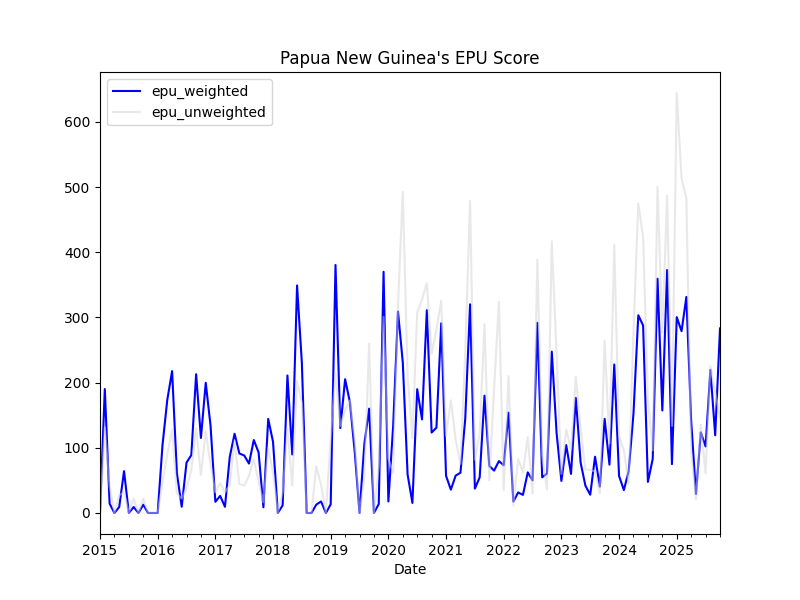

The table this chart was drawn from, first rows:
, date, ym, papua_new_guinea_rnz_body_count, papua_new_guinea_rnz_epu_count, papua_new_guinea_rnz_ratio, papua_new_guinea_png_business_news_body_…, papua_new_guinea_png_business_news_epu_c…, papua_new_guinea_png_business_news_ratio, papua_new_guinea_abc_au_body_count, papua_new_guinea_abc_au_epu_count, papua_new_guinea_abc_au_ratio, news_total, papua_new_guinea_rnz_weights, papua_new_guinea_png_business_news_weigh…, papua_new_guinea_abc_au_weights, papua_new_guinea_rnz_z_score, papua_new_guinea_png_business_news_z_sco…, papua_new_guinea_abc_au_z_score, z_score_unweighted, z_score_weighted, epu_weighted, epu_unweighted
0, 2015-01-01, 2015-1, 6, 0.0, 0.0, 0.0, 0.0, 0.0, 30.0, 0.0, 0.0, 36.0, 0.1667, 0.0, 0.8333, 0.0, 0.0, 0.0, 0.0, 0.0, 0.0, 0.0
1, 2015-02-01, 2015-2, 42, 1.0, 0.02381, 0.0, 0.0, 0.0, 21.0, 1.0, 0.04762, 63.0, 0.6667, 0.0, 0.3333, 2.013, 0.0, 0.5284, 0.8472, 1.518, 190.2, 131.4
2, 2015-03-01, 2015-3, 83, 0.0, 0.0, 0.0, 0.0, 0.0, 14.0, 1.0, 0.07143, 97.0, 0.8557, 0.0, 0.1443, 0.0, 0.0, 0.7926, 0.2642, 0.1144, 14.33, 40.99
3, 2015-04-01, 2015-4, 107, 0.0, 0.0, 0.0, 0.0, 0.0, 16.0, 0.0, 0.0, 123.0, 0.8699, 0.0, 0.1301, 0.0, 0.0, 0.0, 0.0, 0.0, 0.0, 0.0
4, 2015-05-01, 2015-5, 129, 0.0, 0.0, 0.0, 0.0, 0.0, 21.0, 1.0, 0.04762, 150.0, 0.86, 0.0, 0.14, 0.0, 0.0, 0.5284, 0.1761, 0.07397, 9.268, 27.33
5, 2015-06-01, 2015-6, 138, 1.0, 0.007246, 0.0, 0.0, 0.0, 27.0, 0.0, 0.0, 165.0, 0.8364, 0.0, 0.1636, 0.6127, 0.0, 0.0, 0.2042, 0.5124, 64.21, 31.69
6, 2015-07-01, 2015-7, 157, 0.0, 0.0, 0.0, 0.0, 0.0, 29.0, 0.0, 0.0, 186.0, 0.8441, 0.0, 0.1559, 0.0, 0.0, 0.0, 0.0, 0.0, 0.0, 0.0
7, 2015-08-01, 2015-8, 125, 0.0, 0.0, 0.0, 0.0, 0.0, 26.0, 1.0, 0.03846, 151.0, 0.8278, 0.0, 0.1722, 0.0, 0.0, 0.4268, 0.1423, 0.07348, 9.207, 22.07
8, 2015-09-01, 2015-9, 129, 0.0, 0.0, 0.0, 0.0, 0.0, 31.0, 0.0, 0.0, 160.0, 0.8063, 0.0, 0.1938, 0.0, 0.0, 0.0, 0.0, 0.0, 0.0, 0.0
9, 2015-10-01, 2015-10, 83, 0.0, 0.0, 0.0, 0.0, 0.0, 26.0, 1.0, 0.03846, 109.0, 0.7615, 0.0, 0.2385, 0.0, 0.0, 0.4268, 0.1423, 0.1018, 12.75, 22.07
10, 2015-11-01, 2015-11, 76, 0.0, 0.0, 0.0, 0.0, 0.0, 20.0, 0.0, 0.0, 96.0, 0.7917, 0.0, 0.2083, 0.0, 0.0, 0.0, 0.0, 0.0, 0.0, 0.0
11, 2015-12-01, 2015-12, 90, 0.0, 0.0, 0.0, 0.0, 0.0, 12.0, 0.0, 0.0, 102.0, 0.8824, 0.0, 0.1176, 0.0, 0.0, 0.0, 0.0, 0.0, 0.0, 0.0
12, 2016-01-01, 2016-1, 84, 0.0, 0.0, 0.0, 0.0, 0.0, 16.0, 0.0, 0.0, 100.0, 0.84, 0.0, 0.16, 0.0, 0.0, 0.0, 0.0, 0.0, 0.0, 0.0
13, 2016-02-01, 2016-2, 93, 1.0, 0.01075, 0.0, 0.0, 0.0, 9.0, 0.0, 0.0, 102.0, 0.9118, 0.0, 0.08824, 0.9092, 0.0, 0.0, 0.3031, 0.829, 103.9, 47.02
14, 2016-03-01, 2016-3, 97, 2.0, 0.02062, 0.0, 0.0, 0.0, 25.0, 0.0, 0.0, 122.0, 0.7951, 0.0, 0.2049, 1.743, 0.0, 0.0, 0.5811, 1.386, 173.7, 90.16
15, 2016-04-01, 2016-4, 103, 3.0, 0.02913, 0.0, 0.0, 0.0, 43.0, 0.0, 0.0, 146.0, 0.7055, 0.0, 0.2945, 2.463, 0.0, 0.0, 0.8209, 1.737, 217.7, 127.4
16, 2016-05-01, 2016-5, 146, 1.0, 0.006849, 0.0, 0.0, 0.0, 28.0, 0.0, 0.0, 174.0, 0.8391, 0.0, 0.1609, 0.5791, 0.0, 0.0, 0.193, 0.4859, 60.89, 29.95
17, 2016-06-01, 2016-6, 119, 0.0, 0.0, 0.0, 0.0, 0.0, 26.0, 1.0, 0.03846, 145.0, 0.8207, 0.0, 0.1793, 0.0, 0.0, 0.4268, 0.1423, 0.07652, 9.588, 22.07
18, 2016-07-01, 2016-7, 116, 1.0, 0.008621, 0.0, 0.0, 0.0, 21.0, 0.0, 0.0, 137.0, 0.8467, 0.0, 0.1533, 0.7289, 0.0, 0.0, 0.243, 0.6172, 77.33, 37.7
19, 2016-08-01, 2016-8, 114, 1.0, 0.008772, 0.0, 0.0, 0.0, 21.0, 1.0, 0.04762, 135.0, 0.8444, 0.0, 0.1556, 0.7417, 0.0, 0.5284, 0.4234, 0.7085, 88.77, 65.69
20, 2016-09-01, 2016-9, 85, 2.0, 0.02353, 0.0, 0.0, 0.0, 21.0, 1.0, 0.04762, 106.0, 0.8019, 0.0, 0.1981, 1.99, 0.0, 0.5284, 0.8393, 1.7, 213, 130.2
21, 2016-10-01, 2016-10, 75, 1.0, 0.01333, 0.0, 0.0, 0.0, 17.0, 0.0, 0.0, 92.0, 0.8152, 0.0, 0.1848, 1.127, 0.0, 0.0, 0.3758, 0.9191, 115.2, 58.31
22, 2016-11-01, 2016-11, 81, 2.0, 0.02469, 0.0, 0.0, 0.0, 32.0, 1.0, 0.03125, 113.0, 0.7168, 0.0, 0.2832, 2.088, 0.0, 0.3467, 0.8115, 1.595, 199.8, 125.9
23, 2016-12-01, 2016-12, 59, 1.0, 0.01695, 0.0, 0.0, 0.0, 20.0, 0.0, 0.0, 79.0, 0.7468, 0.0, 0.2532, 1.433, 0.0, 0.0, 0.4777, 1.07, 134.1, 74.12
24, 2017-01-01, 2017-1, 63, 0.0, 0.0, 0.0, 0.0, 0.0, 18.0, 1.0, 0.05556, 81.0, 0.7778, 0.0, 0.2222, 0.0, 0.0, 0.6164, 0.2055, 0.137, 17.16, 31.88
25, 2017-02-01, 2017-2, 81, 0.0, 0.0, 0.0, 0.0, 0.0, 25.0, 2.0, 0.08, 106.0, 0.7642, 0.0, 0.2358, 0.0, 0.0, 0.8877, 0.2959, 0.2094, 26.23, 45.91
26, 2017-03-01, 2017-3, 128, 0.0, 0.0, 0.0, 0.0, 0.0, 18.0, 1.0, 0.05556, 146.0, 0.8767, 0.0, 0.1233, 0.0, 0.0, 0.6164, 0.2055, 0.076, 9.522, 31.88
27, 2017-04-01, 2017-4, 102, 1.0, 0.009804, 0.0, 0.0, 0.0, 21.0, 0.0, 0.0, 123.0, 0.8293, 0.0, 0.1707, 0.829, 0.0, 0.0, 0.2763, 0.6874, 86.13, 42.87
28, 2017-05-01, 2017-5, 92, 1.0, 0.01087, 0.0, 0.0, 0.0, 18.0, 2.0, 0.1111, 110.0, 0.8364, 0.0, 0.1636, 0.9191, 0.0, 1.233, 0.7173, 0.9704, 121.6, 111.3
29, 2017-06-01, 2017-6, 98, 1.0, 0.0102, 0.0, 0.0, 0.0, 18.0, 0.0, 0.0, 116.0, 0.8448, 0.0, 0.1552, 0.8628, 0.0, 0.0, 0.2876, 0.7289, 91.33, 44.62
30, 2017-07-01, 2017-7, 104, 1.0, 0.009615, 0.0, 0.0, 0.0, 16.0, 0.0, 0.0, 120.0, 0.8667, 0.0, 0.1333, 0.813, 0.0, 0.0, 0.271, 0.7046, 88.28, 42.05
31, 2017-08-01, 2017-8, 135, 1.0, 0.007407, 0.0, 0.0, 0.0, 23.0, 1.0, 0.04348, 158.0, 0.8544, 0.0, 0.1456, 0.6263, 0.0, 0.4824, 0.3696, 0.6054, 75.85, 57.34
32, 2017-09-01, 2017-9, 90, 1.0, 0.01111, 0.0, 0.0, 0.0, 17.0, 1.0, 0.05882, 107.0, 0.8411, 0.0, 0.1589, 0.9395, 0.0, 0.6527, 0.5307, 0.8939, 112, 82.34
33, 2017-10-01, 2017-10, 91, 1.0, 0.01099, 0.0, 0.0, 0.0, 23.0, 0.0, 0.0, 114.0, 0.7982, 0.0, 0.2018, 0.9292, 0.0, 0.0, 0.3097, 0.7417, 92.93, 48.05
34, 2017-11-01, 2017-11, 124, 0.0, 0.0, 0.0, 0.0, 0.0, 35.0, 1.0, 0.02857, 159.0, 0.7799, 0.0, 0.2201, 0.0, 0.0, 0.317, 0.1057, 0.06978, 8.744, 16.4
35, 2017-12-01, 2017-12, 66, 1.0, 0.01515, 0.0, 0.0, 0.0, 17.0, 1.0, 0.05882, 83.0, 0.7952, 0.0, 0.2048, 1.281, 0.0, 0.6527, 0.6446, 1.152, 144.4, 100
36, 2018-01-01, 2018-1, 71, 1.0, 0.01408, 0.0, 0.0, 0.0, 26.0, 0.0, 0.0, 97.0, 0.732, 0.0, 0.268, 1.191, 0.0, 0.0, 0.397, 0.8717, 109.2, 61.59
37, 2018-02-01, 2018-2, 62, 0.0, 0.0, 0.0, 0.0, 0.0, 17.0, 0.0, 0.0, 79.0, 0.7848, 0.0, 0.2152, 0.0, 0.0, 0.0, 0.0, 0.0, 0.0, 0.0
38, 2018-03-01, 2018-3, 100, 0.0, 0.0, 0.0, 0.0, 0.0, 18.0, 1.0, 0.05556, 118.0, 0.8475, 0.0, 0.1525, 0.0, 0.0, 0.6164, 0.2055, 0.09403, 11.78, 31.88
39, 2018-04-01, 2018-4, 86, 2.0, 0.02326, 0.0, 0.0, 0.0, 21.0, 1.0, 0.04762, 107.0, 0.8037, 0.0, 0.1963, 1.966, 0.0, 0.5284, 0.8316, 1.684, 211, 129
40, 2018-05-01, 2018-5, 104, 1.0, 0.009615, 0.0, 0.0, 0.0, 14.0, 0.0, 0.0, 118.0, 0.8814, 0.0, 0.1186, 0.813, 0.0, 0.0, 0.271, 0.7166, 89.78, 42.05
41, 2018-06-01, 2018-6, 77, 3.0, 0.03896, 0.0, 0.0, 0.0, 18.0, 1.0, 0.05556, 95.0, 0.8105, 0.0, 0.1895, 3.294, 0.0, 0.6164, 1.304, 2.787, 349.2, 202.3
42, 2018-07-01, 2018-7, 90, 2.0, 0.02222, 0.0, 0.0, 0.0, 8.0, 1.0, 0.125, 98.0, 0.9184, 0.0, 0.08163, 1.879, 0.0, 1.387, 1.089, 1.839, 230.4, 168.9
43, 2018-08-01, 2018-8, 105, 0.0, 0.0, 0.0, 0.0, 0.0, 11.0, 0.0, 0.0, 116.0, 0.9052, 0.0, 0.09483, 0.0, 0.0, 0.0, 0.0, 0.0, 0.0, 0.0
44, 2018-09-01, 2018-9, 50, 0.0, 0.0, 0.0, 0.0, 0.0, 8.0, 0.0, 0.0, 58.0, 0.8621, 0.0, 0.1379, 0.0, 0.0, 0.0, 0.0, 0.0, 0.0, 0.0
45, 2018-10-01, 2018-10, 100, 0.0, 0.0, 0.0, 0.0, 0.0, 8.0, 1.0, 0.125, 108.0, 0.9259, 0.0, 0.07407, 0.0, 0.0, 1.387, 0.4623, 0.1027, 12.87, 71.73
46, 2018-11-01, 2018-11, 130, 0.0, 0.0, 0.0, 0.0, 0.0, 27.0, 2.0, 0.07407, 157.0, 0.828, 0.0, 0.172, 0.0, 0.0, 0.8219, 0.274, 0.1413, 17.71, 42.51
47, 2018-12-01, 2018-12, 70, 0.0, 0.0, 0.0, 0.0, 0.0, 5.0, 0.0, 0.0, 75.0, 0.9333, 0.0, 0.06667, 0.0, 0.0, 0.0, 0.0, 0.0, 0.0, 0.0
48, 2019-01-01, 2019-1, 100, 0.0, 0.0, 0.0, 0.0, 0.0, 5.0, 1.0, 0.2, 105.0, 0.9524, 0.0, 0.04762, 0.0, 0.0, 2.219, 0.7397, 0.1057, 13.24, 114.8
49, 2019-02-01, 2019-2, 101, 4.0, 0.0396, 0.0, 0.0, 0.0, 14.0, 1.0, 0.07143, 115.0, 0.8783, 0.0, 0.1217, 3.349, 0.0, 0.7926, 1.38, 3.037, 380.6, 214.2
50, 2019-03-01, 2019-3, 85, 1.0, 0.01176, 0.0, 0.0, 0.0, 7.0, 1.0, 0.1429, 92.0, 0.9239, 0.0, 0.07609, 0.9948, 0.0, 1.585, 0.86, 1.04, 130.3, 133.4
51, 2019-04-01, 2019-4, 102, 2.0, 0.01961, 0.0, 0.0, 0.0, 8.0, 1.0, 0.125, 110.0, 0.9273, 0.0, 0.07273, 1.658, 0.0, 1.387, 1.015, 1.638, 205.3, 157.5
52, 2019-05-01, 2019-5, 128, 2.0, 0.01562, 2.0, 0.0, 0.0, 11.0, 2.0, 0.1818, 141.0, 0.9078, 0.01418, 0.07801, 1.321, 0.0, 2.017, 1.113, 1.357, 170, 172.7
53, 2019-06-01, 2019-6, 112, 1.0, 0.008929, 8.0, 0.0, 0.0, 8.0, 1.0, 0.125, 128.0, 0.875, 0.0625, 0.0625, 0.7549, 0.0, 1.387, 0.714, 0.7473, 93.63, 110.8
54, 2019-07-01, 2019-7, 112, 0.0, 0.0, 0.0, 0.0, 0.0, 9.0, 0.0, 0.0, 121.0, 0.9256, 0.0, 0.07438, 0.0, 0.0, 0.0, 0.0, 0.0, 0.0, 0.0
55, 2019-08-01, 2019-8, 82, 1.0, 0.0122, 0.0, 0.0, 0.0, 18.0, 0.0, 0.0, 100.0, 0.82, 0.0, 0.18, 1.031, 0.0, 0.0, 0.3437, 0.8455, 105.9, 53.33
56, 2019-09-01, 2019-9, 67, 1.0, 0.01493, 3.0, 1.0, 0.3333, 5.0, 0.0, 0.0, 75.0, 0.8933, 0.04, 0.06667, 1.262, 3.767, 0.0, 1.676, 1.278, 160.1, 260.1
57, 2019-10-01, 2019-10, 107, 0.0, 0.0, 0.0, 0.0, 0.0, 10.0, 0.0, 0.0, 117.0, 0.9145, 0.0, 0.08547, 0.0, 0.0, 0.0, 0.0, 0.0, 0.0, 0.0
58, 2019-11-01, 2019-11, 88, 0.0, 0.0, 5.0, 0.0, 0.0, 8.0, 1.0, 0.125, 101.0, 0.8713, 0.0495, 0.07921, 0.0, 0.0, 1.387, 0.4623, 0.1099, 13.76, 71.73
59, 2019-12-01, 2019-12, 47, 2.0, 0.04255, 9.0, 0.0, 0.0, 5.0, 1.0, 0.2, 61.0, 0.7705, 0.1475, 0.08197, 3.598, 0.0, 2.219, 1.939, 2.954, 370.1, 300.9
... 70 more rows
